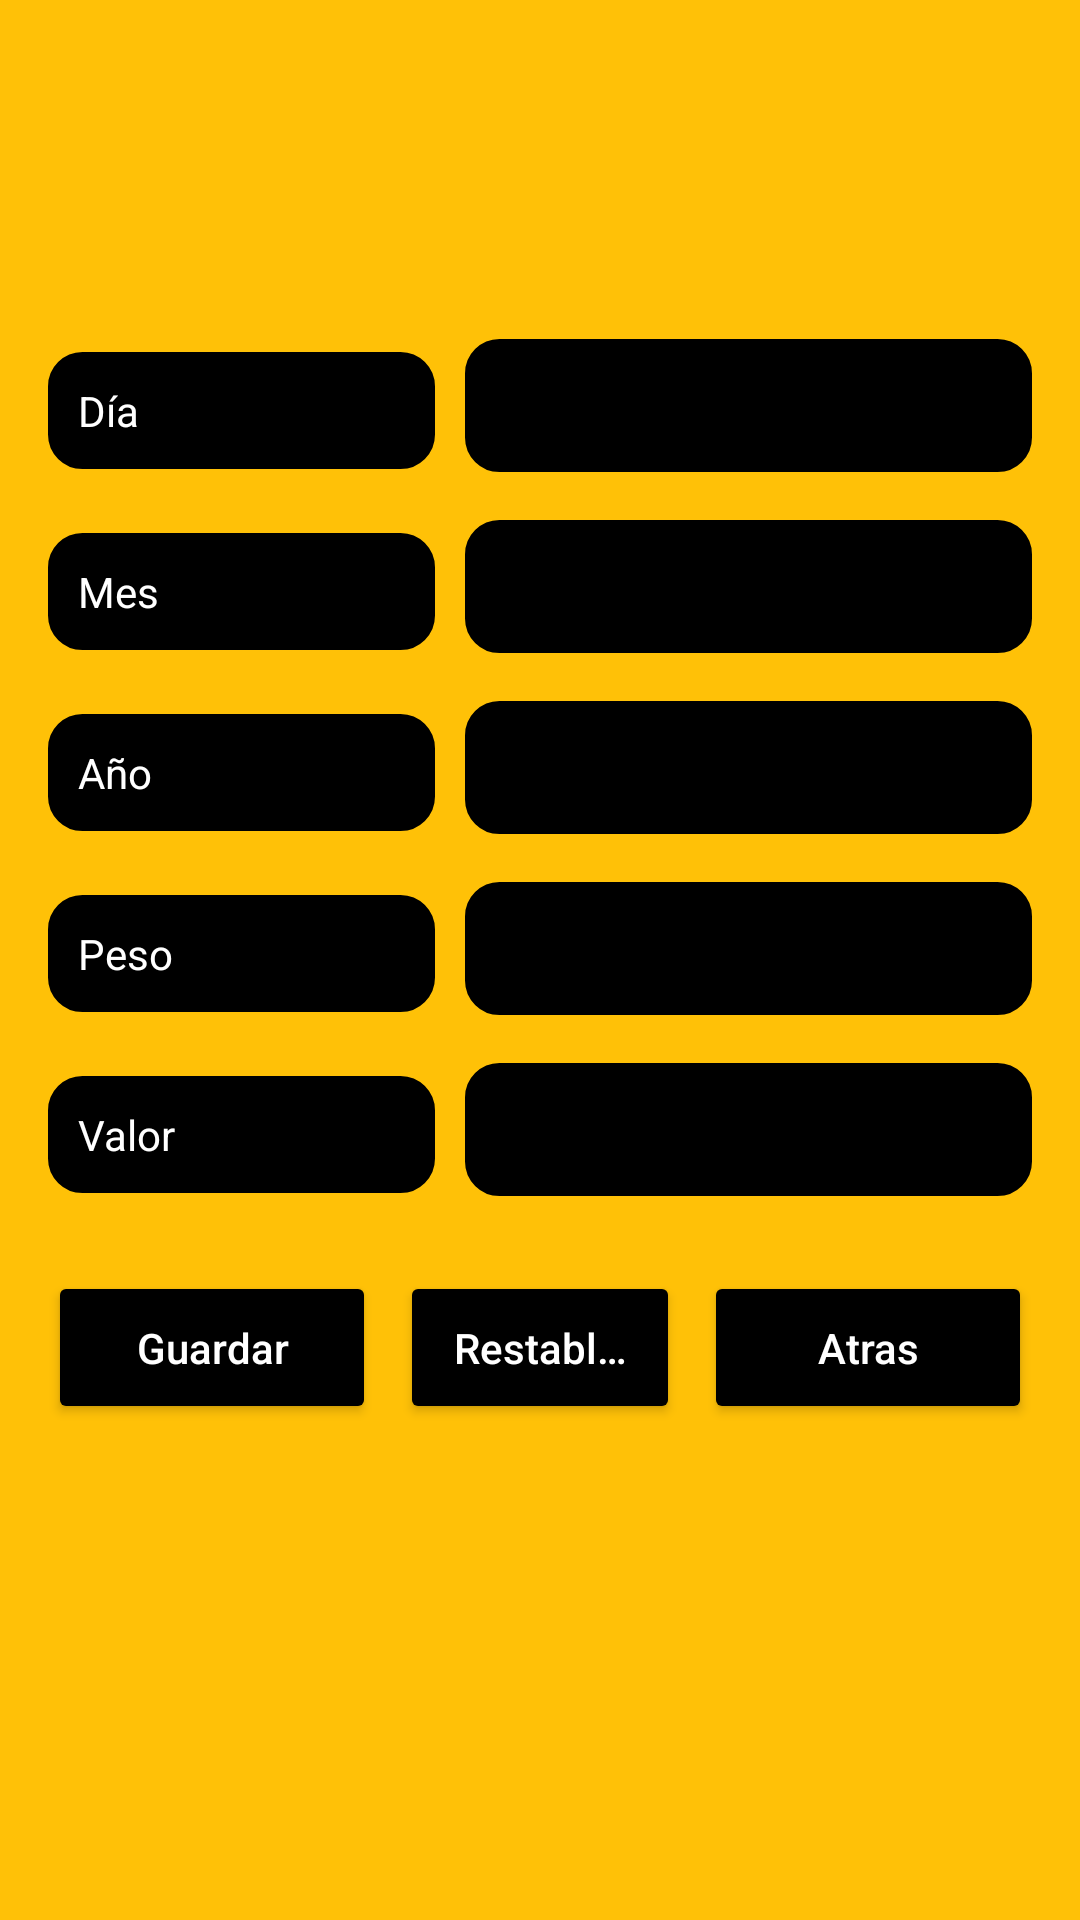

The Android layout XML behind this screen, and the referenced resources:
<!-- AndroidManifest.xml: application theme Theme.ExampleProjectSENA -->
<!-- res/layout/fragment_coffe_production.xml -->
<?xml version="1.0" encoding="utf-8"?>
<androidx.constraintlayout.widget.ConstraintLayout xmlns:android="http://schemas.android.com/apk/res/android"
    xmlns:tools="http://schemas.android.com/tools"
    android:layout_width="match_parent"
    android:layout_height="match_parent"
    xmlns:app="http://schemas.android.com/apk/res-auto"
    android:background="@color/background"
    tools:context=".CoffeProductionFragment">

    <androidx.appcompat.widget.Toolbar
        android:id="@+id/toolbar"
        android:layout_width="0dp"
        android:layout_height="wrap_content"
        app:layout_constraintEnd_toEndOf="parent"
        app:layout_constraintStart_toStartOf="parent"
        app:layout_constraintTop_toTopOf="parent" />

    <androidx.core.widget.NestedScrollView
        android:layout_width="0dp"
        android:layout_height="wrap_content"
        android:padding="16dp"
        android:layout_marginTop="25dp"
        app:layout_constraintEnd_toEndOf="parent"
        app:layout_constraintStart_toStartOf="parent"
        app:layout_constraintTop_toBottomOf="@+id/toolbar">

        <LinearLayout
            android:layout_width="match_parent"
            android:layout_height="wrap_content"
            android:orientation="vertical">

            <LinearLayout
                android:layout_width="match_parent"
                android:layout_height="match_parent"
                android:layout_marginTop="16dp"
                android:orientation="horizontal">

                <TextView
                    android:layout_width="150dp"
                    android:layout_height="wrap_content"
                    android:layout_weight="1"
                    android:background="@drawable/background_editext"
                    android:padding="10dp"
                    android:text="Día"
                    android:textColor="@color/white" />

                <EditText
                    android:id="@+id/etName"
                    android:layout_width="wrap_content"
                    android:layout_height="wrap_content"
                    android:layout_marginStart="10dp"
                    android:layout_weight="1"
                    android:background="@drawable/background_editext"
                    android:ems="10"
                    android:inputType="textPersonName"
                    android:padding="10dp"
                    android:textColor="@color/white" />
            </LinearLayout>

            <LinearLayout
                android:layout_width="match_parent"
                android:layout_height="match_parent"
                android:layout_marginTop="16dp"
                android:orientation="horizontal">

                <TextView
                    android:layout_width="150dp"
                    android:layout_height="wrap_content"
                    android:layout_weight="1"
                    android:background="@drawable/background_editext"
                    android:padding="10dp"
                    android:text="Mes"
                    android:textColor="@color/white" />

                <EditText
                    android:id="@+id/etLastName"
                    android:layout_width="wrap_content"
                    android:layout_height="wrap_content"
                    android:layout_marginStart="10dp"
                    android:layout_weight="1"
                    android:background="@drawable/background_editext"
                    android:ems="10"
                    android:inputType="textPersonName"
                    android:padding="10dp"
                    android:textColor="@color/white" />
            </LinearLayout>

            <LinearLayout
                android:layout_width="match_parent"
                android:layout_height="match_parent"
                android:layout_marginTop="16dp"
                android:orientation="horizontal">

                <TextView
                    android:layout_width="150dp"
                    android:layout_height="wrap_content"
                    android:layout_weight="1"
                    android:background="@drawable/background_editext"
                    android:padding="10dp"
                    android:text="Año"
                    android:textColor="@color/white" />

                <EditText
                    android:id="@+id/etPhone"
                    android:layout_width="wrap_content"
                    android:layout_height="wrap_content"
                    android:layout_marginStart="10dp"
                    android:layout_weight="1"
                    android:background="@drawable/background_editext"
                    android:ems="10"
                    android:inputType="textPersonName"
                    android:padding="10dp"
                    android:textColor="@color/white" />
            </LinearLayout>

            <LinearLayout
                android:layout_width="match_parent"
                android:layout_height="match_parent"
                android:layout_marginTop="16dp"
                android:orientation="horizontal">

                <TextView
                    android:layout_width="150dp"
                    android:layout_height="wrap_content"
                    android:layout_weight="1"
                    android:background="@drawable/background_editext"
                    android:padding="10dp"
                    android:text="Peso"
                    android:textColor="@color/white" />

                <EditText
                    android:id="@+id/etDocument"
                    android:layout_width="wrap_content"
                    android:layout_height="wrap_content"
                    android:layout_marginStart="10dp"
                    android:layout_weight="1"
                    android:background="@drawable/background_editext"
                    android:ems="10"
                    android:inputType="textPersonName"
                    android:padding="10dp"
                    android:textColor="@color/white" />
            </LinearLayout>

            <LinearLayout
                android:layout_width="match_parent"
                android:layout_height="match_parent"
                android:layout_marginTop="16dp"
                android:orientation="horizontal">

                <TextView
                    android:layout_width="150dp"
                    android:layout_height="wrap_content"
                    android:layout_weight="1"
                    android:background="@drawable/background_editext"
                    android:padding="10dp"
                    android:text="Valor"
                    android:textColor="@color/white" />

                <EditText
                    android:id="@+id/etEmail"
                    android:layout_width="wrap_content"
                    android:layout_height="wrap_content"
                    android:layout_marginStart="10dp"
                    android:layout_weight="1"
                    android:background="@drawable/background_editext"
                    android:ems="10"
                    android:inputType="textPersonName"
                    android:padding="10dp"
                    android:textColor="@color/white" />
            </LinearLayout>

            <LinearLayout
                android:layout_width="match_parent"
                android:layout_height="wrap_content"
                android:orientation="horizontal">

                <Button
                    android:layout_width="match_parent"
                    android:layout_height="wrap_content"
                    android:layout_marginTop="25dp"
                    android:layout_weight="1"
                    android:backgroundTint="@color/black"
                    android:padding="16dp"
                    android:text="Guardar"
                    android:textAllCaps="false"
                    android:textColor="@color/white"
                    app:cornerRadius="16dp" />

                <Button
                    android:layout_width="match_parent"
                    android:layout_height="wrap_content"
                    android:layout_marginTop="25dp"
                    android:layout_weight="1"
                    android:backgroundTint="@color/black"
                    android:padding="16dp"
                    android:text="Restablecer"
                    android:textAllCaps="false"
                    android:layout_marginStart="8dp"
                    android:layout_marginEnd="8dp"
                    android:maxLines="1"
                    android:ellipsize="end"
                    android:textColor="@color/white"
                    app:cornerRadius="16dp" />

                <Button
                    android:layout_width="match_parent"
                    android:layout_height="wrap_content"
                    android:layout_marginTop="25dp"
                    android:layout_weight="1"
                    android:backgroundTint="@color/black"
                    android:drawableStart="@drawable/ic_back"
                    android:padding="16dp"
                    android:text="Atras"
                    android:textAllCaps="false"
                    android:textColor="@color/white"
                    app:cornerRadius="16dp" />
            </LinearLayout>
        </LinearLayout>
    </androidx.core.widget.NestedScrollView>

</androidx.constraintlayout.widget.ConstraintLayout>
<!-- resources referenced by this layout -->
<resources>
  <color name="background">#FFC107</color>
  <color name="black">#FF000000</color>
  <color name="white">#FFFFFFFF</color>
  <!-- drawable background_editext (drawable) -->
  <?xml version="1.0" encoding="utf-8"?>
  <shape xmlns:android="http://schemas.android.com/apk/res/android" android:shape="rectangle">
      <solid android:color="#000"/>
  
      <stroke android:width="3dp"
          android:color="#ff000000"/>
  
      <padding android:left="1dp"
          android:top="1dp"
          android:right="1dp"
          android:bottom="1dp"/>
  
      <corners android:radius="30px"/>
  </shape>
  <style name="Theme.ExampleProjectSENA" parent="Theme.MaterialComponents.DayNight.NoActionBar">
          
          <item name="colorPrimary">@color/purple_500</item>
          <item name="colorPrimaryVariant">@color/purple_700</item>
          <item name="colorOnPrimary">@color/white</item>
          
          <item name="colorSecondary">@color/teal_200</item>
          <item name="colorSecondaryVariant">@color/teal_700</item>
          <item name="colorOnSecondary">@color/black</item>
          
          <item name="android:statusBarColor">?attr/colorPrimaryVariant</item>
          
      </style>
  <color name="purple_500">#FF6200EE</color>
  <color name="purple_700">#000</color>
  <color name="teal_200">#FF03DAC5</color>
  <color name="teal_700">#FF018786</color>
</resources>
